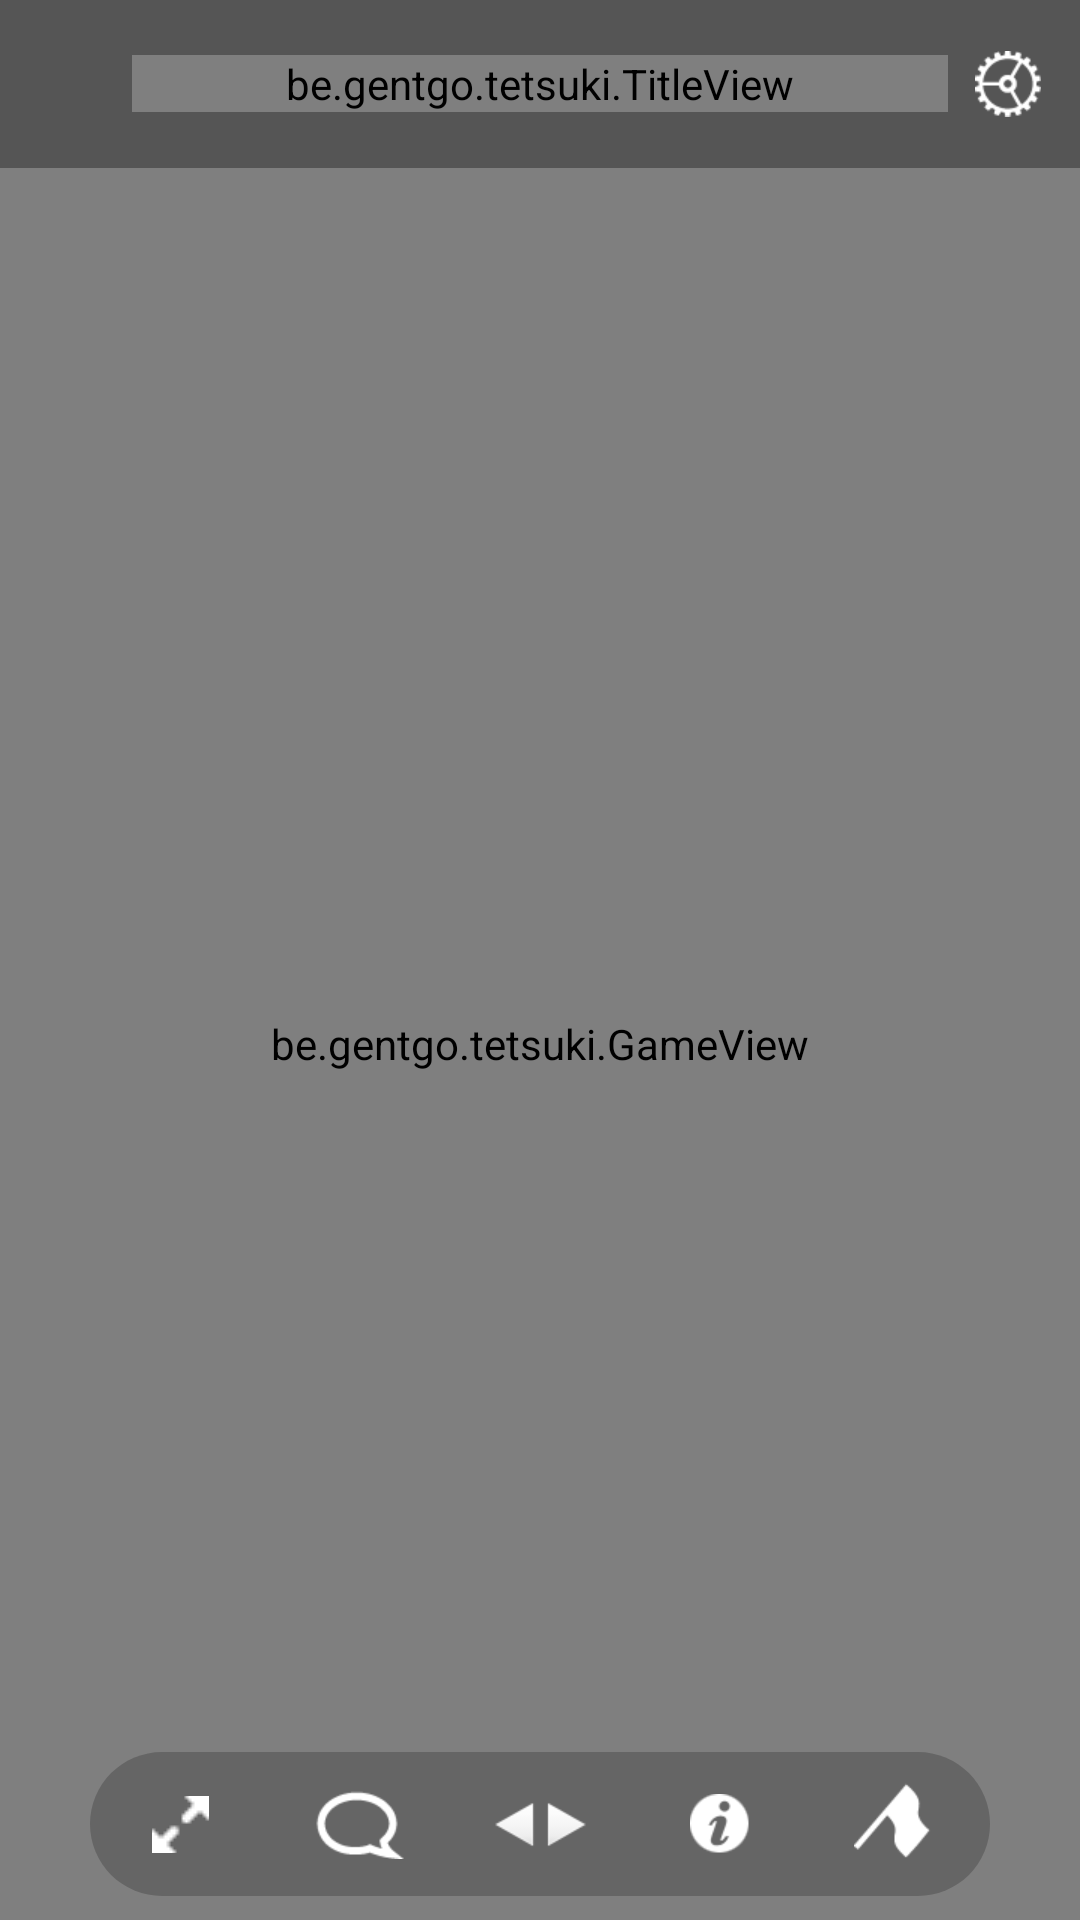

This screen was rendered from an Android layout file. Write that file and the resources it references.
<!-- AndroidManifest.xml: application theme Theme.splash -->
<!-- res/layout/gamephone.xml -->
<?xml version="1.0" encoding="utf-8"?>
<RelativeLayout android:layout_width="fill_parent" android:layout_height="fill_parent"
  xmlns:android="http://schemas.android.com/apk/res/android">
    <RelativeLayout android:id="@id/gameviewparent" android:background="@drawable/black" android:layout_width="fill_parent" android:layout_height="fill_parent" android:layout_marginTop="56.0dip">
        <be.gentgo.tetsuki.GameView android:id="@id/gameview" android:background="@drawable/gray1" android:focusable="true" android:focusableInTouchMode="false" android:nextFocusDown="@id/backbutton" android:layout_width="fill_parent" android:layout_height="fill_parent" />
    </RelativeLayout>
    <LinearLayout android:orientation="vertical" android:id="@id/toolbar" android:background="@drawable/sliderbackground" android:layout_width="300.0dip" android:layout_height="48.0dip" android:layout_marginLeft="10.0dip" android:layout_marginRight="10.0dip" android:layout_marginBottom="8.0dip" android:layout_alignParentBottom="true" android:layout_centerHorizontal="true">
        <LinearLayout android:orientation="horizontal" android:id="@id/normal" android:visibility="visible" android:layout_width="fill_parent" android:layout_height="wrap_content" android:layout_weight="1.0">
            <ImageView android:layout_gravity="center" android:id="@id/playbutton" android:background="@drawable/toolbuttonbackground" android:focusable="true" android:visibility="gone" android:nextFocusUp="@id/gameview" android:layout_width="fill_parent" android:layout_height="fill_parent" android:src="@drawable/play" android:scaleType="center" android:layout_weight="1.0" />
            <ImageView android:layout_gravity="center" android:id="@id/zoombutton" android:background="@drawable/toolbuttonbackground" android:focusable="true" android:nextFocusUp="@id/gameview" android:layout_width="fill_parent" android:layout_height="fill_parent" android:src="@drawable/zoom_in" android:scaleType="center" android:layout_weight="1.0" />
            <ImageView android:layout_gravity="center" android:id="@id/chatbutton" android:background="@drawable/toolbuttonbackground" android:focusable="true" android:nextFocusUp="@id/gameview" android:layout_width="fill_parent" android:layout_height="fill_parent" android:src="@drawable/chat" android:scaleType="center" android:layout_weight="1.0" />
            <ImageView android:layout_gravity="center" android:id="@id/windbutton" android:background="@drawable/toolbuttonbackground" android:focusable="true" android:nextFocusUp="@id/gameview" android:layout_width="fill_parent" android:layout_height="fill_parent" android:src="@drawable/backward_forward" android:scaleType="center" android:layout_weight="1.0" />
            <ImageView android:layout_gravity="center" android:id="@id/scorebutton" android:background="@drawable/toolbuttonbackground" android:focusable="true" android:nextFocusUp="@id/gameview" android:layout_width="fill_parent" android:layout_height="fill_parent" android:src="@drawable/score_noborder" android:scaleType="center" android:layout_weight="1.0" />
            <ImageView android:layout_gravity="center" android:id="@id/flagbutton" android:background="@drawable/toolbuttonbackground" android:focusable="true" android:nextFocusUp="@id/gameview" android:layout_width="fill_parent" android:layout_height="fill_parent" android:src="@drawable/flag" android:scaleType="center" android:layout_weight="1.0" />
        </LinearLayout>
        <LinearLayout android:id="@id/winding" android:visibility="gone" android:layout_width="fill_parent" android:layout_height="wrap_content" android:layout_weight="1.0">
            <ImageView android:layout_gravity="center" android:id="@id/backbutton" android:focusable="false" android:layout_width="40.0dip" android:layout_height="42.0dip" android:src="@drawable/left" android:scaleType="center" android:layout_weight="0.0" />
            <be.gentgo.tetsuki.GameSliderView android:layout_gravity="center" android:id="@id/slider" android:focusable="true" android:layout_width="36.0dip" android:layout_height="44.0dip" android:src="@drawable/panda" android:layout_weight="1.0" />
            <ImageView android:layout_gravity="center" android:id="@id/forwardbutton" android:focusable="false" android:layout_width="40.0dip" android:layout_height="42.0dip" android:src="@drawable/right" android:scaleType="center" android:layout_weight="0.0" />
            <ImageView android:layout_gravity="center" android:id="@id/closebutton" android:background="@drawable/toolbuttonbackground" android:focusable="true" android:nextFocusUp="@id/gameview" android:layout_width="40.0dip" android:layout_height="42.0dip" android:src="@drawable/close" android:scaleType="center" android:layout_weight="0.0" />
        </LinearLayout>
    </LinearLayout>
    <LinearLayout android:background="@drawable/gray5" android:layout_width="fill_parent" android:layout_height="56.0dip" android:layout_alignParentLeft="true" android:layout_alignParentTop="true">
        <ImageView android:id="@id/navigatebackbutton" android:background="@drawable/toolbuttonbackground" android:focusable="true" android:layout_width="44.0dip" android:layout_height="fill_parent" android:src="@drawable/back" android:scaleType="center" android:layout_weight="0.0" />
        <be.gentgo.tetsuki.TitleView android:layout_gravity="center_vertical" android:id="@id/title" android:layout_width="fill_parent" android:layout_height="wrap_content" android:layout_weight="1.0" />
        <ImageView android:id="@id/settingsbutton" android:background="@drawable/toolbuttonbackground" android:focusable="true" android:layout_width="40.0dip" android:layout_height="fill_parent" android:layout_marginRight="4.0dip" android:src="@drawable/gear_small" android:scaleType="center" android:layout_weight="0.0" />
    </LinearLayout>
</RelativeLayout>
<!-- resources referenced by this layout -->
<resources>
  <!-- drawable backward_forward: png bitmap (drawable-mdpi-v4, 758 bytes) -->
  <!-- drawable chat: png bitmap (drawable-mdpi-v4, 341 bytes) -->
  <!-- drawable close: png bitmap (drawable-mdpi-v4, 718 bytes) -->
  <!-- drawable flag: png bitmap (drawable-mdpi-v4, 302 bytes) -->
  <!-- drawable gear_small: png bitmap (drawable-mdpi-v4, 369 bytes) -->
  <!-- drawable left: png bitmap (drawable-mdpi-v4, 356 bytes) -->
  <!-- drawable panda: png bitmap (drawable-nodpi-v4, 19830 bytes) -->
  <!-- drawable play: png bitmap (drawable-mdpi-v4, 453 bytes) -->
  <!-- drawable right: png bitmap (drawable-mdpi-v4, 368 bytes) -->
  <!-- drawable score_noborder: png bitmap (drawable-mdpi-v4, 624 bytes) -->
  <!-- drawable sliderbackground (drawable) -->
  <?xml version="1.0" encoding="utf-8"?>
  <shape android:shape="rectangle"
    xmlns:android="http://schemas.android.com/apk/res/android">
      <solid android:color="#66404040" />
      <corners android:radius="44.0dip" />
  </shape>
  <!-- drawable toolbuttonbackground (drawable) -->
  <?xml version="1.0" encoding="utf-8"?>
  <selector
    xmlns:android="http://schemas.android.com/apk/res/android">
      <item android:state_focused="false" android:drawable="@android:color/transparent" />
      <item android:state_focused="true" android:state_enabled="false" android:drawable="@drawable/halfgray" />
      <item android:state_focused="true" android:state_enabled="true" android:drawable="@drawable/titlebar_focus" />
  </selector>
  <!-- drawable zoom_in: png bitmap (drawable-mdpi-v4, 192 bytes) -->
  <style name="Theme.splash" parent="@android:style/Theme.Holo.Light">
          <item name="android:windowBackground">@drawable/darkpandablue</item>
          <item name="android:windowNoTitle">true</item>
          <item name="android:windowContentOverlay">@null</item>
          <item name="android:windowActionBar">false</item>
      </style>
  <!-- drawable titlebar_focus: png bitmap (drawable-mdpi-v4, 209 bytes) -->
</resources>
